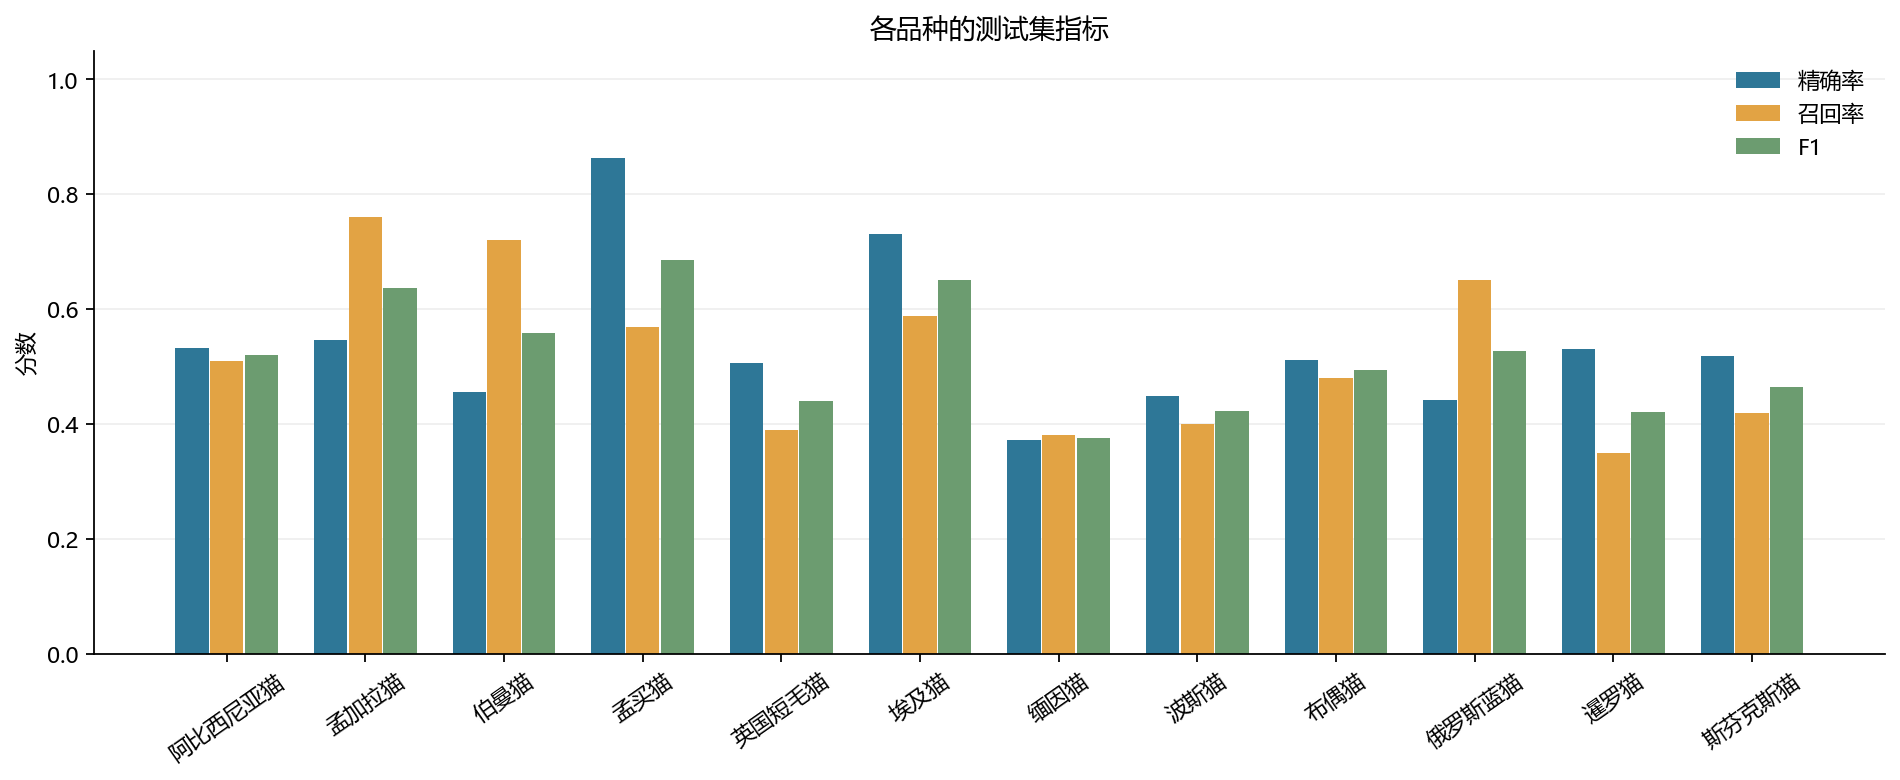

The data file committed next to this chart (first rows):
class_index, breed, breed_zh, precision, recall, f1, support, predicted_count
0, Abyssinian, 阿比西尼亚猫, 0.5319, 0.5102, 0.5208, 98, 94
1, Bengal, 孟加拉猫, 0.5468, 0.76, 0.636, 100, 139
2, Birman, 伯曼猫, 0.4557, 0.72, 0.5581, 100, 158
3, Bombay, 孟买猫, 0.8621, 0.5682, 0.6849, 88, 58
4, British_Shorthair, 英国短毛猫, 0.5065, 0.39, 0.4407, 100, 77
5, Egyptian_Mau, 埃及猫, 0.7308, 0.5876, 0.6514, 97, 78
6, Maine_Coon, 缅因猫, 0.3725, 0.38, 0.3762, 100, 102
7, Persian, 波斯猫, 0.4494, 0.4, 0.4233, 100, 89
8, Ragdoll, 布偶猫, 0.5106, 0.48, 0.4948, 100, 94
9, Russian_Blue, 俄罗斯蓝猫, 0.4422, 0.65, 0.5263, 100, 147
10, Siamese, 暹罗猫, 0.5303, 0.35, 0.4217, 100, 66
11, Sphynx, 斯芬克斯猫, 0.5185, 0.42, 0.4641, 100, 81
